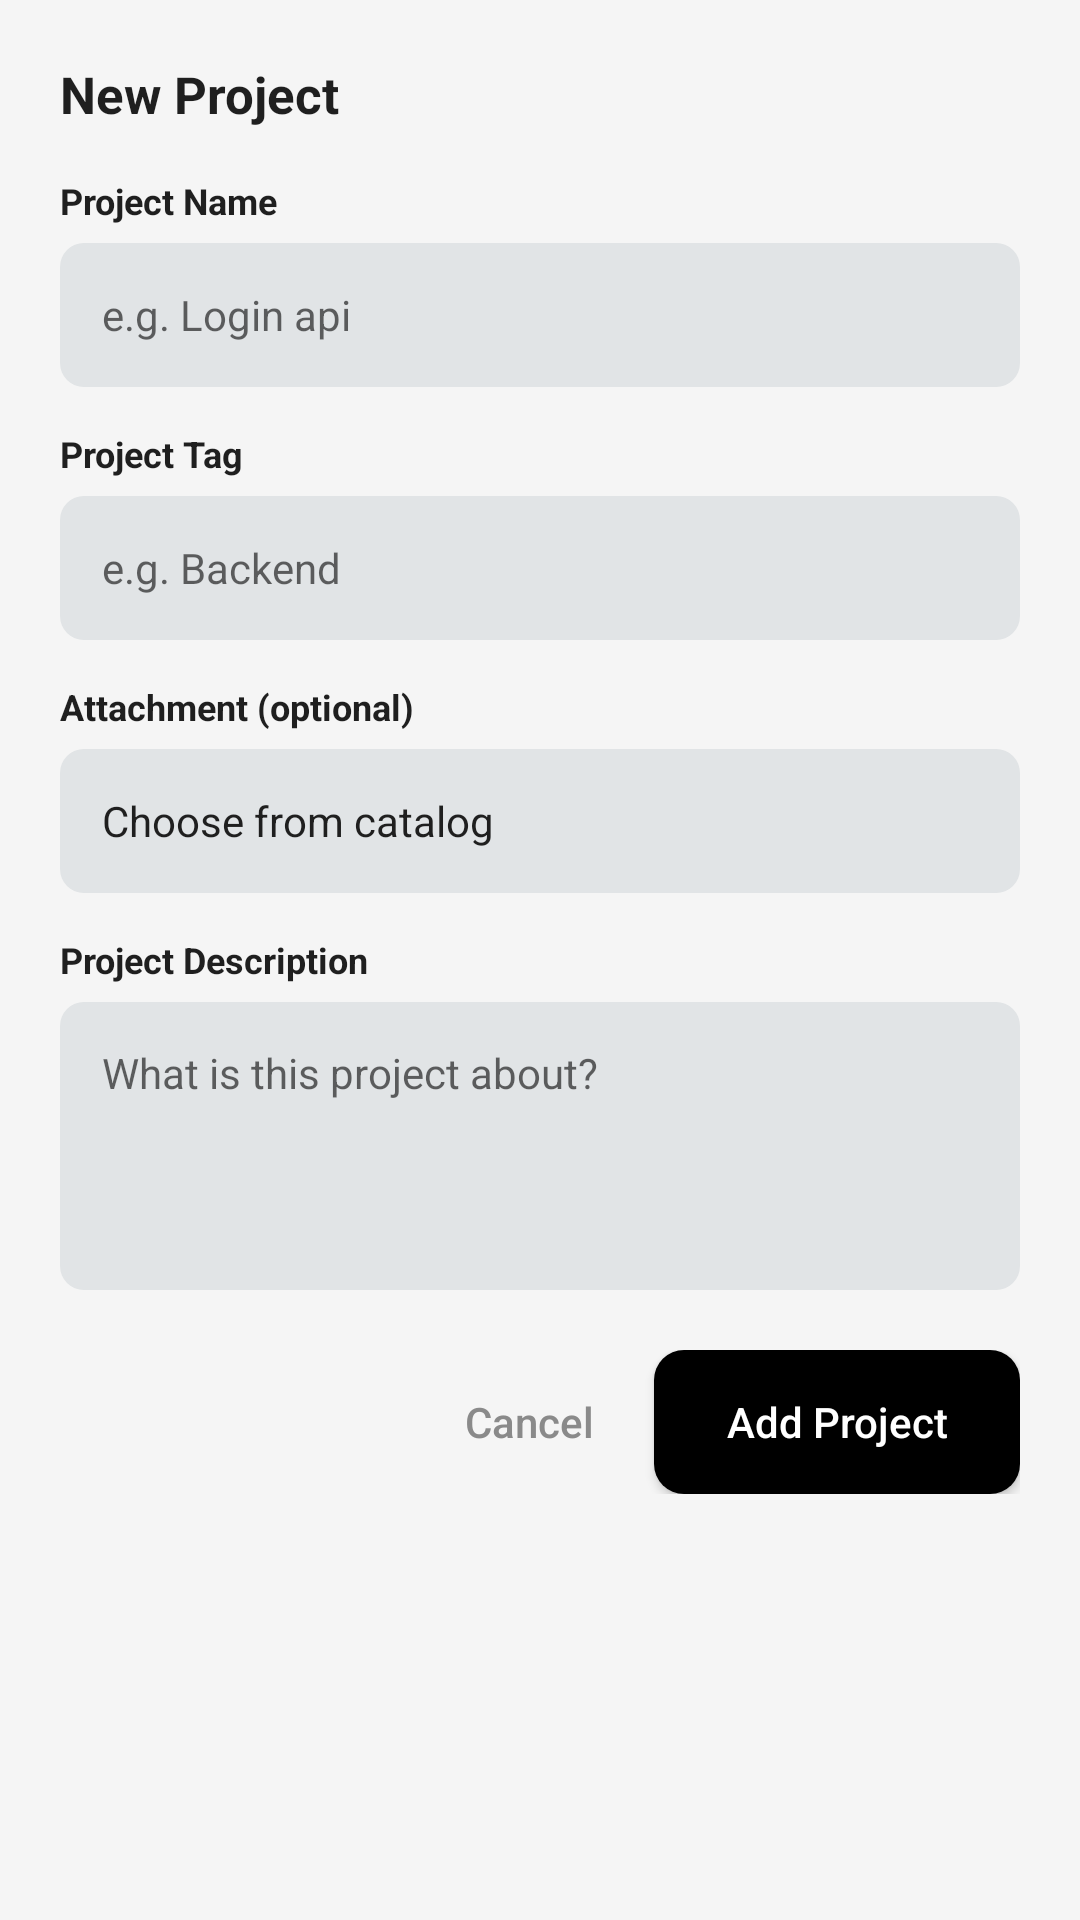

Produce the Android XML layout that renders to this screen, including the resource entries it uses.
<!-- AndroidManifest.xml: application theme Theme.TaskFlow -->
<!-- res/layout/dialog_add_project.xml -->
<?xml version="1.0" encoding="utf-8"?>
<ScrollView xmlns:android="http://schemas.android.com/apk/res/android"
    android:layout_width="match_parent"
    android:layout_height="wrap_content">

    <LinearLayout
        android:layout_width="match_parent"
        android:layout_height="wrap_content"
        android:background="@drawable/bg_dialog"
        android:orientation="vertical"
        android:padding="20dp">

        <TextView
            android:id="@+id/tvProjectDialogTitle"
            android:layout_width="wrap_content"
            android:layout_height="wrap_content"
            android:text="@string/new_project_title"
            android:textColor="@color/text_primary"
            android:textSize="17sp"
            android:textStyle="bold" />

        <TextView
            android:layout_width="wrap_content"
            android:layout_height="wrap_content"
            android:layout_marginTop="16dp"
            android:text="@string/label_project_name"
            android:textColor="@color/text_primary"
            android:textSize="12sp"
            android:textStyle="bold" />

        <EditText
            android:id="@+id/etProjectName"
            android:layout_width="match_parent"
            android:layout_height="48dp"
            android:layout_marginTop="6dp"
            android:autofillHints="none"
            android:background="@drawable/bg_input_grey"
            android:hint="@string/hint_project_name"
            android:importantForAutofill="no"
            android:inputType="textCapWords"
            android:maxLength="60"
            android:maxLines="1"
            android:paddingStart="14dp"
            android:paddingEnd="14dp"
            android:textSize="14sp" />

        <TextView
            android:layout_width="wrap_content"
            android:layout_height="wrap_content"
            android:layout_marginTop="14dp"
            android:text="@string/label_project_tag"
            android:textColor="@color/text_primary"
            android:textSize="12sp"
            android:textStyle="bold" />

        <EditText
            android:id="@+id/etProjectTag"
            android:layout_width="match_parent"
            android:layout_height="48dp"
            android:layout_marginTop="6dp"
            android:autofillHints="none"
            android:background="@drawable/bg_input_grey"
            android:hint="@string/hint_project_tag"
            android:importantForAutofill="no"
            android:inputType="textCapWords"
            android:maxLength="20"
            android:maxLines="1"
            android:paddingStart="14dp"
            android:paddingEnd="14dp"
            android:textSize="14sp" />

        
        <LinearLayout
            android:id="@+id/groupAttachment"
            android:layout_width="match_parent"
            android:layout_height="wrap_content"
            android:orientation="vertical">

            <TextView
                android:layout_width="wrap_content"
                android:layout_height="wrap_content"
                android:layout_marginTop="14dp"
                android:text="@string/label_attachment"
                android:textColor="@color/text_primary"
                android:textSize="12sp"
                android:textStyle="bold" />

            <TextView
                android:id="@+id/tvAttachmentPicker"
                android:layout_width="match_parent"
                android:layout_height="48dp"
                android:layout_marginTop="6dp"
                android:background="@drawable/bg_input_grey"
                android:clickable="true"
                android:ellipsize="end"
                android:focusable="true"
                android:gravity="center_vertical"
                android:maxLines="1"
                android:paddingStart="14dp"
                android:paddingEnd="14dp"
                android:text="@string/hint_add_attachment"
                android:textColor="@color/text_primary"
                android:textSize="14sp" />
        </LinearLayout>

        <TextView
            android:layout_width="wrap_content"
            android:layout_height="wrap_content"
            android:layout_marginTop="14dp"
            android:text="@string/label_project_description"
            android:textColor="@color/text_primary"
            android:textSize="12sp"
            android:textStyle="bold" />

        <EditText
            android:id="@+id/etProjectDescription"
            android:layout_width="match_parent"
            android:layout_height="wrap_content"
            android:layout_marginTop="6dp"
            android:autofillHints="none"
            android:background="@drawable/bg_input_grey"
            android:gravity="top"
            android:hint="@string/hint_project_description"
            android:importantForAutofill="no"
            android:inputType="textMultiLine|textCapSentences"
            android:maxLength="500"
            android:minLines="4"
            android:padding="14dp"
            android:textSize="14sp" />

        <LinearLayout
            android:layout_width="match_parent"
            android:layout_height="wrap_content"
            android:layout_marginTop="20dp"
            android:gravity="center_vertical|end"
            android:orientation="horizontal">

            <Button
                android:id="@+id/btnCancelProject"
                style="?android:attr/borderlessButtonStyle"
                android:layout_width="wrap_content"
                android:layout_height="48dp"
                android:minWidth="0dp"
                android:text="@string/cancel"
                android:textAllCaps="false"
                android:textColor="@color/text_secondary"
                android:textSize="14sp" />

            <Button
                android:id="@+id/btnAddProject"
                android:layout_width="wrap_content"
                android:layout_height="48dp"
                android:layout_marginStart="8dp"
                android:background="@drawable/bg_button_black"
                android:paddingStart="24dp"
                android:paddingEnd="24dp"
                android:text="@string/add_project"
                android:textAllCaps="false"
                android:textColor="@color/white"
                android:textSize="14sp" />
        </LinearLayout>
    </LinearLayout>
</ScrollView>
<!-- resources referenced by this layout -->
<resources>
  <color name="text_primary">#1F1F1F</color>
  <color name="text_secondary">#8A8A8A</color>
  <color name="white">#FFFFFF</color>
  <!-- drawable bg_button_black (drawable) -->
  <?xml version="1.0" encoding="utf-8"?>
  <shape xmlns:android="http://schemas.android.com/apk/res/android" android:shape="rectangle">
      <solid android:color="@color/black" />
      <corners android:radius="10dp" />
  </shape>
  <!-- drawable bg_input_grey (drawable) -->
  <?xml version="1.0" encoding="utf-8"?>
  <shape xmlns:android="http://schemas.android.com/apk/res/android" android:shape="rectangle">
      <solid android:color="@color/input_grey" />
      <corners android:radius="8dp" />
  </shape>
  <string name="add_project">Add Project</string>
  <string name="cancel">Cancel</string>
  <string name="hint_add_attachment">Choose from catalog</string>
  <string name="hint_project_description">What is this project about?</string>
  <string name="hint_project_name">e.g. Login api</string>
  <string name="hint_project_tag">e.g. Backend</string>
  <string name="label_attachment">Attachment (optional)</string>
  <string name="label_project_description">Project Description</string>
  <string name="label_project_name">Project Name</string>
  <string name="label_project_tag">Project Tag</string>
  <string name="new_project_title">New Project</string>
  <style name="Theme.TaskFlow" parent="Theme.AppCompat.Light.NoActionBar">
          <item name="colorPrimary">@color/navy</item>
          <item name="colorPrimaryDark">@color/navy</item>
          <item name="colorAccent">@color/accent_blue</item>
          <item name="android:windowBackground">@color/screen_background</item>
          <item name="android:windowLightStatusBar">true</item>
      </style>
  <color name="black">#000000</color>
  <color name="input_grey">#E1E4E6</color>
  <color name="navy">#14172B</color>
  <color name="accent_blue">#3399FF</color>
  <color name="screen_background">#F5F5F5</color>
</resources>
